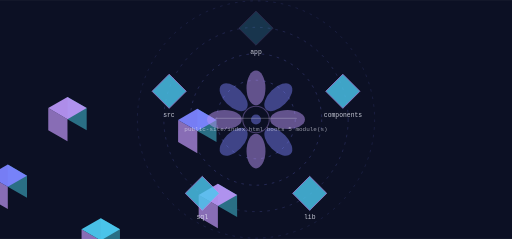
t = 0.00 s
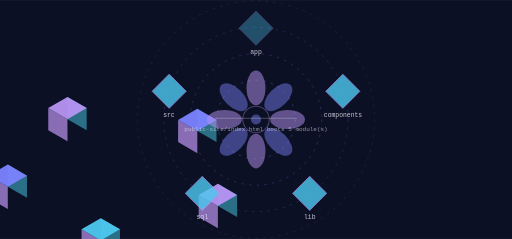
t = 1.80 s
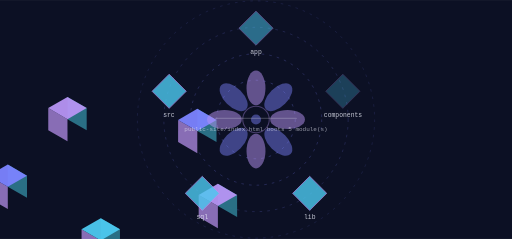
t = 3.61 s
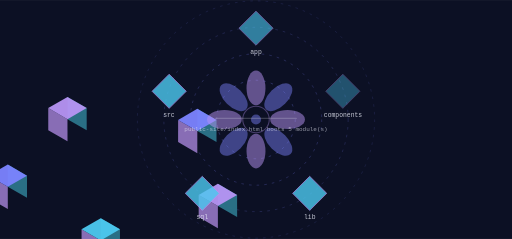
t = 4.83 s
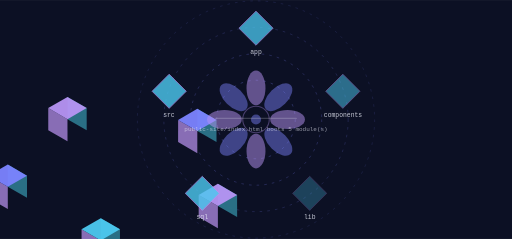
t = 6.64 s
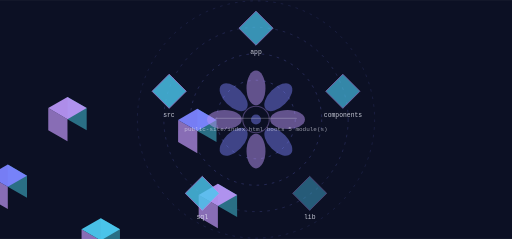
t = 8.34 s

The animated SVG that drew these frames (rendered in a browser with its animation timeline set to each time). Animation: 9 SMIL elements (animate=9); frames cover the first 8.34 s, repeats indefinitely.

<svg xmlns="http://www.w3.org/2000/svg" viewBox="0 0 1200 560" width="1200" height="560" role="img" aria-label="startupquick workflow">
<title>startupquick workflow</title>
<rect width="1200" height="560" fill="#0c1024"/>
<defs><linearGradient id="gk" x1="0" y1="0" x2="1" y2="1"><stop offset="0%" stop-color="#7c83ff"/><stop offset="100%" stop-color="#b794f4"/></linearGradient></defs><circle cx="600.00" cy="280.00" r="92.00" fill="none" stroke="rgba(124,131,255,0.500)" stroke-width="1.30" opacity="1.00" stroke-dasharray="6 12"/><g><circle cx="600.00" cy="280.00" r="92.00" fill="none" stroke="#4cc9f0" stroke-width="2.60" opacity="0.00"/><animate attributeName="opacity" values="0;0.85;0" dur="14.5s" begin="0.0s" repeatCount="indefinite" /></g><circle cx="600.00" cy="280.00" r="154.00" fill="none" stroke="rgba(124,131,255,0.410)" stroke-width="1.30" opacity="1.00" stroke-dasharray="6 12"/><g><circle cx="600.00" cy="280.00" r="154.00" fill="none" stroke="#4cc9f0" stroke-width="2.60" opacity="0.00"/><animate attributeName="opacity" values="0;0.85;0" dur="14.5s" begin="0.6s" repeatCount="indefinite" /></g><circle cx="600.00" cy="280.00" r="216.00" fill="none" stroke="rgba(124,131,255,0.320)" stroke-width="1.30" opacity="1.00" stroke-dasharray="6 12"/><g><circle cx="600.00" cy="280.00" r="216.00" fill="none" stroke="#4cc9f0" stroke-width="2.60" opacity="0.00"/><animate attributeName="opacity" values="0;0.85;0" dur="14.5s" begin="1.2s" repeatCount="indefinite" /></g><circle cx="600.00" cy="280.00" r="278.00" fill="none" stroke="rgba(124,131,255,0.230)" stroke-width="1.30" opacity="1.00" stroke-dasharray="6 12"/><g><circle cx="600.00" cy="280.00" r="278.00" fill="none" stroke="#4cc9f0" stroke-width="2.60" opacity="0.00"/><animate attributeName="opacity" values="0;0.85;0" dur="14.5s" begin="1.7999999999999998s" repeatCount="indefinite" /></g><polygon points="462.46,307.00 507.49,333.00 507.49,281.00 462.46,255.00" fill="#2c758b" opacity="0.95"/><polygon points="417.42,333.00 462.46,359.00 462.46,307.00 417.42,281.00" fill="#8f73be" opacity="0.95"/><polygon points="462.46,255.00 507.49,281.00 462.46,307.00 417.42,281.00" fill="#7c83ff" opacity="0.95"/><text x="600" y="126" font-family="ui-monospace,Menlo,monospace" font-size="15" fill="rgba(238,240,251,0.820)" text-anchor="middle">app</text><g><polygon points="600.00,26.00 640.00,66.00 600.00,106.00 560.00,66.00" fill="#4cc9f0" opacity="0.80" stroke="#b794f4" stroke-width="2"/><animate attributeName="opacity" values="0.25;1.0;0.25" dur="14.5s" begin="0.0s" repeatCount="indefinite" /></g><polygon points="510.66,482.70 555.69,508.70 555.69,456.70 510.66,430.70" fill="#2c758b" opacity="0.95"/><polygon points="465.62,508.70 510.66,534.70 510.66,482.70 465.62,456.70" fill="#8f73be" opacity="0.95"/><polygon points="510.66,430.70 555.69,456.70 510.66,482.70 465.62,456.70" fill="#b794f4" opacity="0.95"/><text x="804" y="274" font-family="ui-monospace,Menlo,monospace" font-size="15" fill="rgba(238,240,251,0.820)" text-anchor="middle">components</text><g><polygon points="803.53,173.87 843.53,213.87 803.53,253.87 763.53,213.87" fill="#4cc9f0" opacity="0.80" stroke="#b794f4" stroke-width="2"/><animate attributeName="opacity" values="0.25;1.0;0.25" dur="14.5s" begin="2.9s" repeatCount="indefinite" /></g><polygon points="236.13,563.46 281.16,589.46 281.16,537.46 236.13,511.46" fill="#2c758b" opacity="0.95"/><polygon points="191.09,589.46 236.13,615.46 236.13,563.46 191.09,537.46" fill="#8f73be" opacity="0.95"/><polygon points="236.13,511.46 281.16,537.46 236.13,563.46 191.09,537.46" fill="#4cc9f0" opacity="0.95"/><text x="726" y="513" font-family="ui-monospace,Menlo,monospace" font-size="15" fill="rgba(238,240,251,0.820)" text-anchor="middle">lib</text><g><polygon points="725.79,413.13 765.79,453.13 725.79,493.13 685.79,453.13" fill="#4cc9f0" opacity="0.80" stroke="#b794f4" stroke-width="2"/><animate attributeName="opacity" values="0.25;1.0;0.25" dur="14.5s" begin="5.8s" repeatCount="indefinite" /></g><polygon points="18.26,437.67 63.29,463.67 63.29,411.67 18.26,385.67" fill="#2c758b" opacity="0.95"/><polygon points="-26.77,463.67 18.26,489.67 18.26,437.67 -26.77,411.67" fill="#8f73be" opacity="0.95"/><polygon points="18.26,385.67 63.29,411.67 18.26,437.67 -26.77,411.67" fill="#7c83ff" opacity="0.95"/><text x="474" y="513" font-family="ui-monospace,Menlo,monospace" font-size="15" fill="rgba(238,240,251,0.820)" text-anchor="middle">sql</text><g><polygon points="474.21,413.13 514.21,453.13 474.21,493.13 434.21,453.13" fill="#4cc9f0" opacity="0.80" stroke="#b794f4" stroke-width="2"/><animate attributeName="opacity" values="0.25;1.0;0.25" dur="14.5s" begin="8.7s" repeatCount="indefinite" /></g><polygon points="158.14,279.17 203.17,305.17 203.17,253.17 158.14,227.17" fill="#2c758b" opacity="0.95"/><polygon points="113.11,305.17 158.14,331.17 158.14,279.17 113.11,253.17" fill="#8f73be" opacity="0.95"/><polygon points="158.14,227.17 203.17,253.17 158.14,279.17 113.11,253.17" fill="#b794f4" opacity="0.95"/><text x="396" y="274" font-family="ui-monospace,Menlo,monospace" font-size="15" fill="rgba(238,240,251,0.820)" text-anchor="middle">src</text><g><polygon points="396.47,173.87 436.47,213.87 396.47,253.87 356.47,213.87" fill="#4cc9f0" opacity="0.80" stroke="#b794f4" stroke-width="2"/><animate attributeName="opacity" values="0.25;1.0;0.25" dur="14.5s" begin="11.6s" repeatCount="indefinite" /></g><ellipse cx="600.00" cy="206.00" rx="22.20" ry="40.70" fill="rgba(183,148,244,0.500)" opacity="1.00" transform="rotate(0.0 600.00 206.00)"/><ellipse cx="652.33" cy="227.67" rx="22.20" ry="40.70" fill="rgba(124,131,255,0.450)" opacity="1.00" transform="rotate(45.0 652.33 227.67)"/><ellipse cx="674.00" cy="280.00" rx="22.20" ry="40.70" fill="rgba(183,148,244,0.500)" opacity="1.00" transform="rotate(90.0 674.00 280.00)"/><ellipse cx="652.33" cy="332.33" rx="22.20" ry="40.70" fill="rgba(124,131,255,0.450)" opacity="1.00" transform="rotate(135.0 652.33 332.33)"/><ellipse cx="600.00" cy="354.00" rx="22.20" ry="40.70" fill="rgba(183,148,244,0.500)" opacity="1.00" transform="rotate(180.0 600.00 354.00)"/><ellipse cx="547.67" cy="332.33" rx="22.20" ry="40.70" fill="rgba(124,131,255,0.450)" opacity="1.00" transform="rotate(225.0 547.67 332.33)"/><ellipse cx="526.00" cy="280.00" rx="22.20" ry="40.70" fill="rgba(183,148,244,0.500)" opacity="1.00" transform="rotate(270.0 526.00 280.00)"/><ellipse cx="547.67" cy="227.67" rx="22.20" ry="40.70" fill="rgba(124,131,255,0.450)" opacity="1.00" transform="rotate(315.0 547.67 227.67)"/><circle cx="600.00" cy="280.00" r="31.08" fill="none" stroke="rgba(183,148,244,0.500)" stroke-width="2.59" opacity="0.70"/><circle cx="600.00" cy="280.00" r="11.84" fill="rgba(124,131,255,0.450)" opacity="1.00"/><rect x="504.00" y="276.00" width="192.00" height="3.00" rx="2.00" fill="rgba(238,240,251,0.200)" opacity="1.00"/><text x="600" y="306" font-family="ui-monospace,Menlo,monospace" font-size="14" fill="rgba(238,240,251,0.600)" text-anchor="middle">public-site/index.html boots 5 module(s)</text>
</svg>
